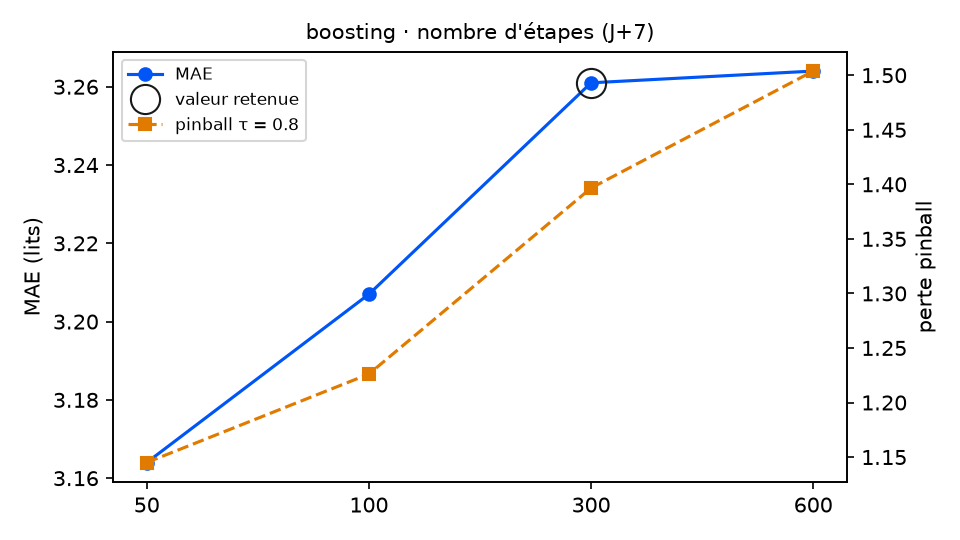

The data file committed next to this chart (first rows):
variante; MAE; RMSE; biais; pinball τ=0.8; couverture 90 %; temps (s); DM p (pinball τ=0.8); p Holm; DM p (MAE); vs choix retenu
etapes = 50; 3.164; 3.821; -1.377; 1.145; 80.8; 1.7; 0.0241; 0.028; 0.2354; meilleur
etapes = 100; 3.207; 3.885; -1.493; 1.226; 75.1; 2.6; 0.014; 0.028; 0.2005; meilleur
etapes = 300 (retenu); 3.261; 3.991; -1.541; 1.397; 68.4; 9.3; ; ; ; — choix retenu
etapes = 600; 3.264; 4.018; -1.554; 1.504; 64.4; 15.0; 0.0044; 0.0132; 0.9199; moins bon
